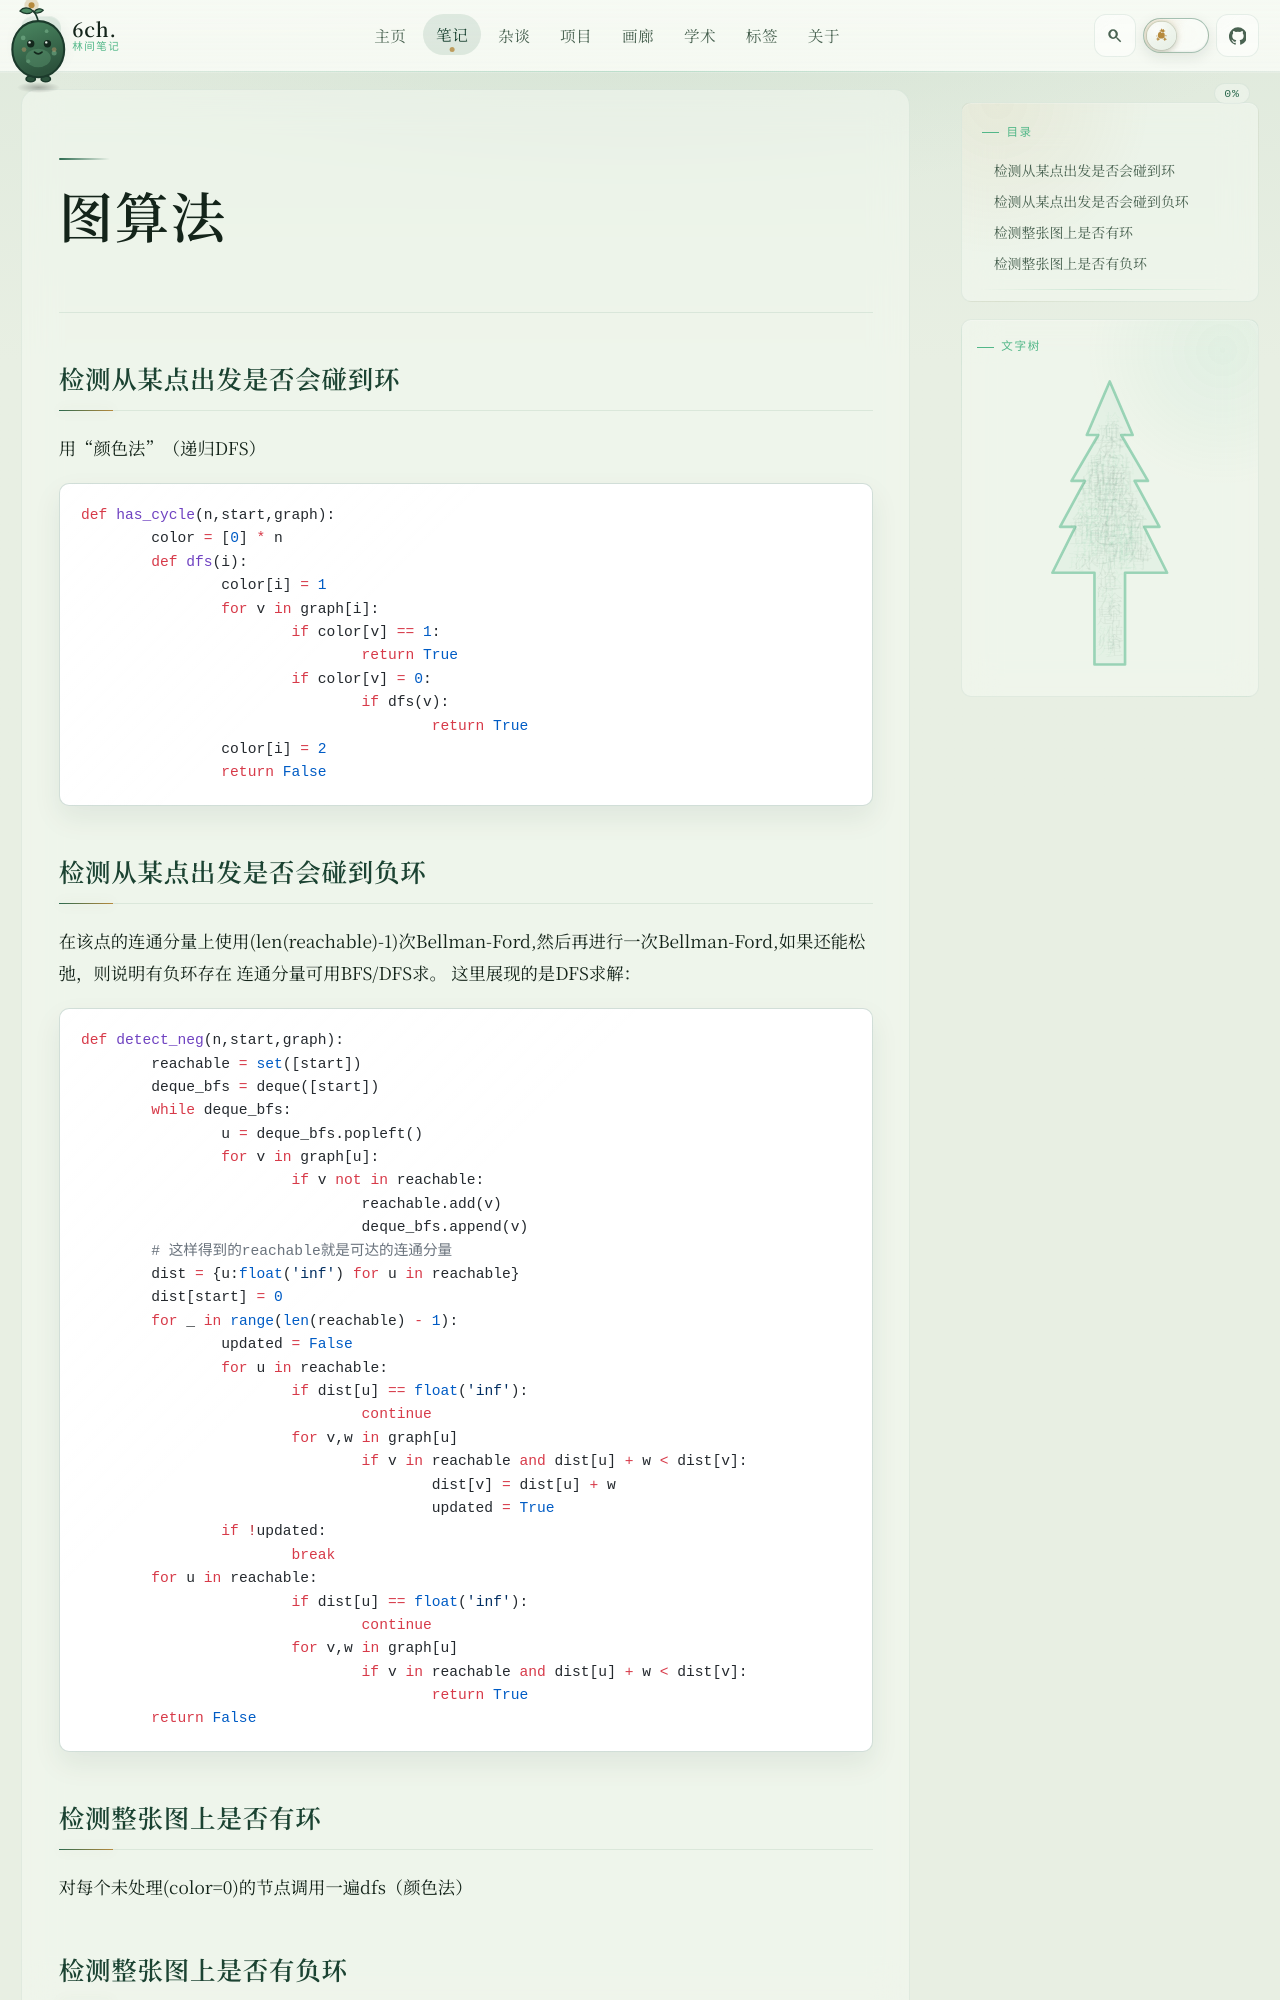

repository: 6chHenry/6chHenry.github.io · page: notes/图算法/index.html · generator: mkdocs

## 检测从某点出发是否会碰到环
用“颜色法”（递归DFS）
```python
def has_cycle(n,start,graph):
	color = [0] * n
	def dfs(i):
		color[i] = 1
		for v in graph[i]:
			if color[v] == 1:
				return True
			if color[v] = 0:
				if dfs(v):
					return True
		color[i] = 2
		return False
```
